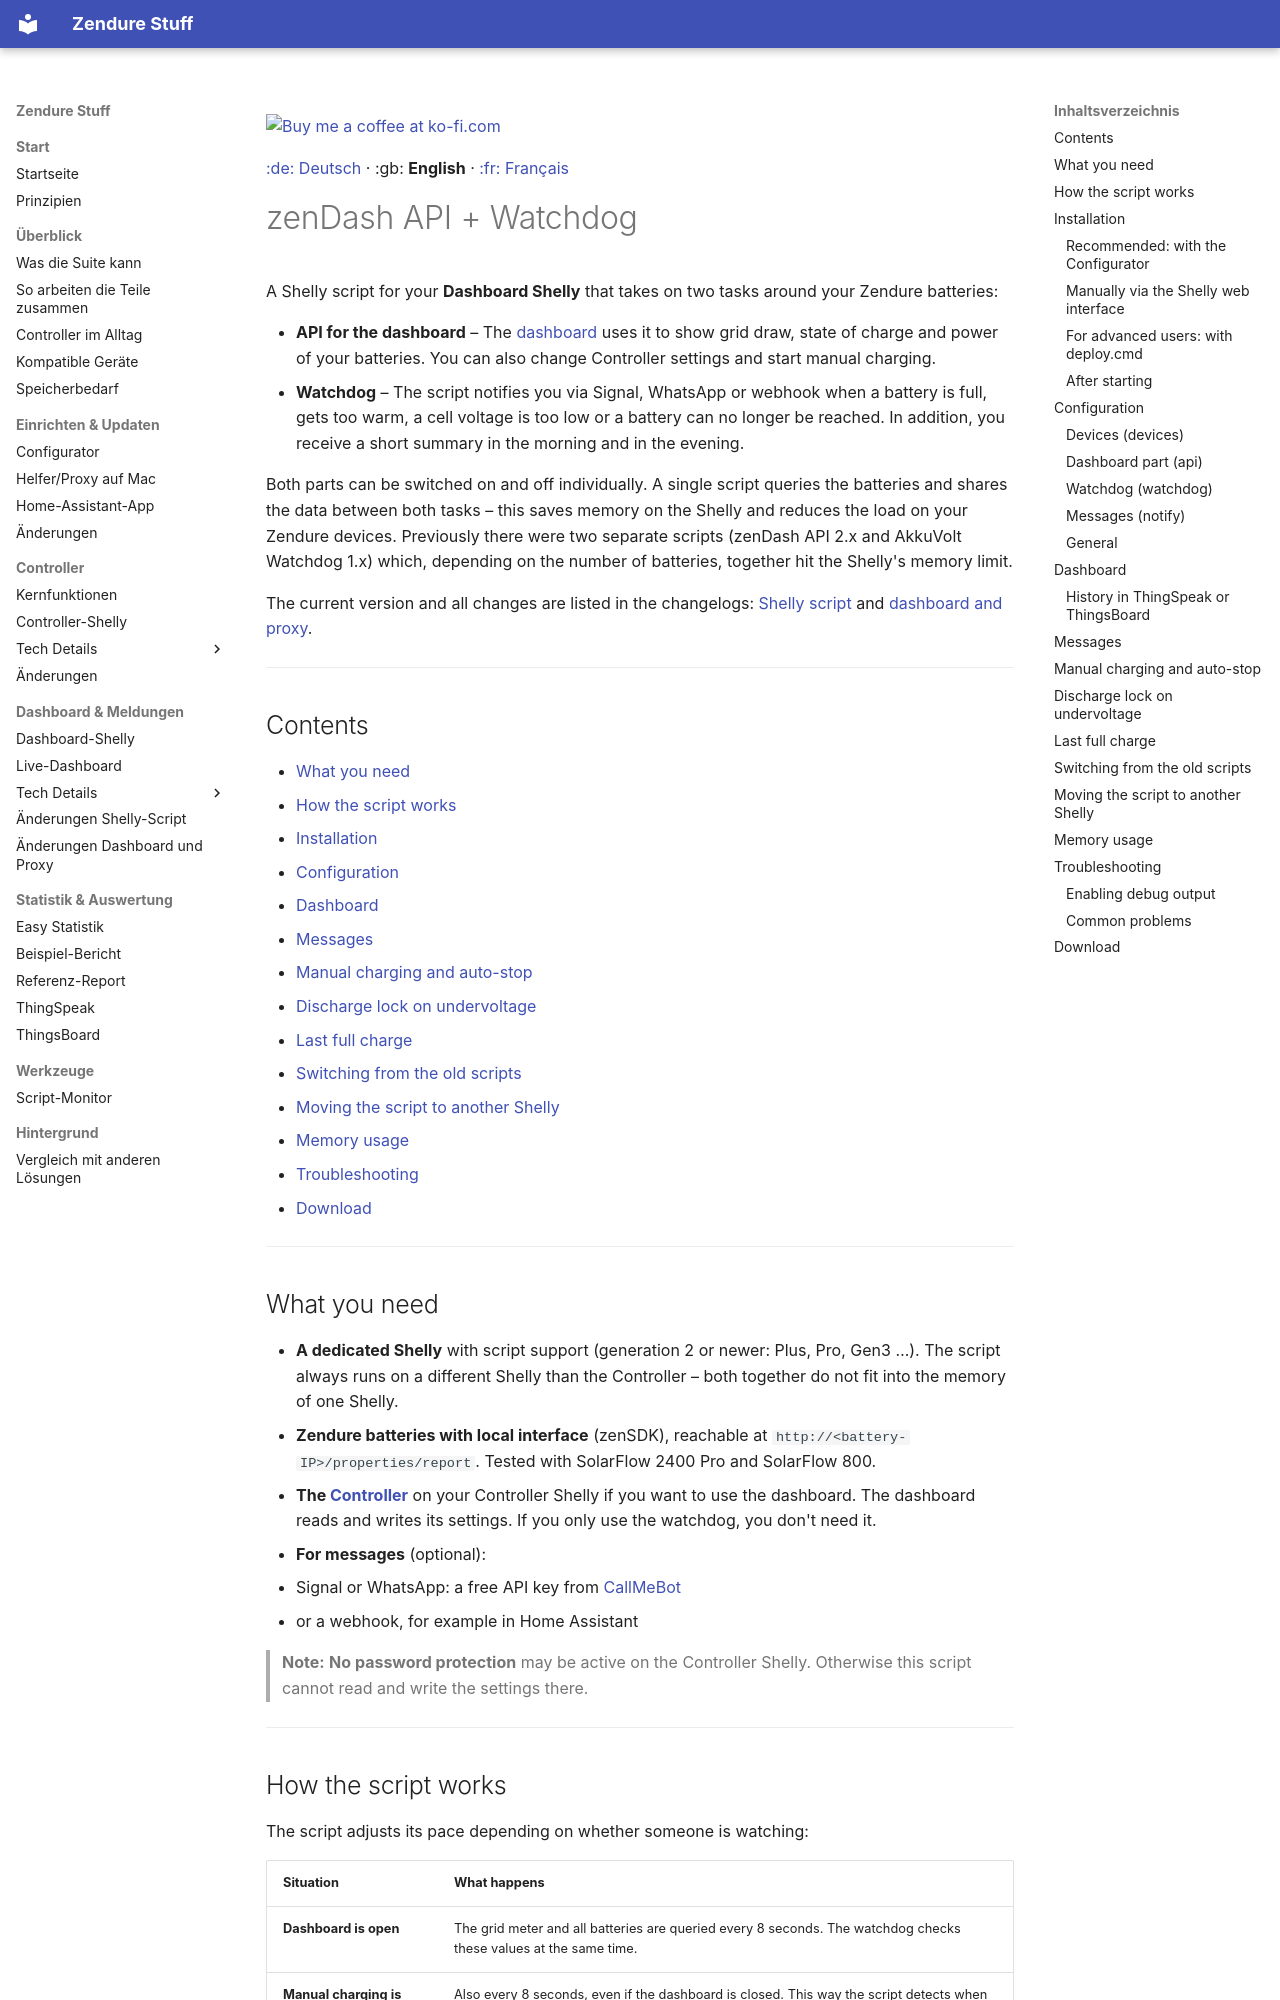

repository: surfer1264/Zendure-Stuff · page: zendash_watch_API_ZenSDK/readme_EN/index.html · generator: mkdocs

<a href="https://ko-fi.com/surfer1264"><img width="143" alt="Buy me a coffee at ko-fi.com" src="../img/kofi2.png" /></a>

[:de: Deutsch](readme.md) · :gb: **English** · [:fr: Français](readme_FR.md)

# zenDash API + Watchdog

A Shelly script for your **Dashboard Shelly** that takes on two tasks around your Zendure batteries:

- **API for the dashboard** – The [dashboard](dashboard_EN.md) uses it to show grid draw, state of charge and power of your batteries. You can also change Controller settings and start manual charging.
- **Watchdog** – The script notifies you via Signal, WhatsApp or webhook when a battery is full, gets too warm, a cell voltage is too low or a battery can no longer be reached. In addition, you receive a short summary in the morning and in the evening.

Both parts can be switched on and off individually. A single script queries the batteries and shares the data between both tasks – this saves memory on the Shelly and reduces the load on your Zendure devices. Previously there were two separate scripts (zenDash API 2.x and AkkuVolt Watchdog 1.x) which, depending on the number of batteries, together hit the Shelly's memory limit.

The current version and all changes are listed in the changelogs: [Shelly script](CHANGELOG.md) and [dashboard and proxy](CHANGELOG_dashboard.md).

---

## Contents

- [What you need](#what-you-need)
- [How the script works](#how-the-script-works)
- [Installation](#installation)
- [Configuration](#configuration)
- [Dashboard](#dashboard)
- [Messages](#messages)
- [Manual charging and auto-stop](#manual-charging-and-auto-stop)
- [Discharge lock on undervoltage](#discharge-lock-on-undervoltage)
- [Last full charge](#last-full-charge)
- [Switching from the old scripts](#switching-from-the-old-scripts)
- [Moving the script to another Shelly](#moving-the-script-to-another-shelly)
- [Memory usage](#memory-usage)
- [Troubleshooting](#troubleshooting)
- [Download](#download)

---

## What you need

- **A dedicated Shelly** with script support (generation 2 or newer: Plus, Pro, Gen3 …). The script always runs on a different Shelly than the Controller – both together do not fit into the memory of one Shelly.
- **Zendure batteries with local interface** (zenSDK), reachable at `http://<battery-IP>/properties/report`. Tested with SolarFlow 2400 Pro and SolarFlow 800.
- **The [Controller](../Controller/readme_EN.md)** on your Controller Shelly if you want to use the dashboard. The dashboard reads and writes its settings. If you only use the watchdog, you don't need it.
- **For messages** (optional):
  - Signal or WhatsApp: a free API key from [CallMeBot](https://www.callmebot.com)
  - or a webhook, for example in Home Assistant

> **Note:** **No password protection** may be active on the Controller Shelly. Otherwise this script cannot read and write the settings there.

---

## How the script works

The script adjusts its pace depending on whether someone is watching:

| Situation | What happens |
|---|---|
| **Dashboard is open** | The grid meter and all batteries are queried every 8 seconds. The watchdog checks these values at the same time. |
| **Manual charging is running** | Also every 8 seconds, even if the dashboard is closed. This way the script detects when the battery is full. |
| **Cloud upload without dashboard** | The proxy has the script query the grid meter and all batteries once a minute – a single pass, not the 8-second cycle (see [History in ThingSpeak or ThingsBoard](#history-in-thingspeak-or-thingsboard)). |
| **Nobody is watching** | Only the watchdog queries the monitored batteries every 120 seconds. The grid meter is not queried. |

Queries, write operations and messages always run **one after another**, never simultaneously. This keeps memory usage on the Shelly low.

---

## Installation
